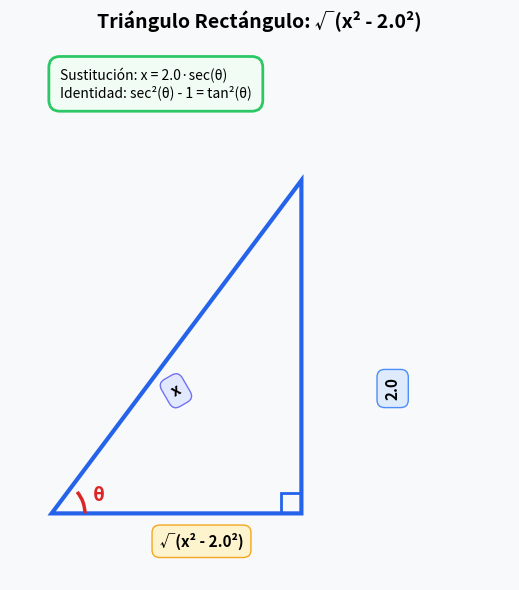

Here is the Python script that generated this plot:
"""
╔══════════════════════════════════════════════════════════════════════════════╗
║                                                                              ║
║    MODELADO COMPUTACIONAL DE INTEGRALES POR SUSTITUCIÓN TRIGONOMÉTRICA       ║
║                                                                              ║
║    Asignatura: Cálculo Integral                                              ║
║    Programa: Tecnología en Desarrollo de Software - UNIPUTUMAYO              ║
║    Descripción:                                                              ║
║    Programa que resuelve integrales por sustitución trigonométrica de        ║
║    forma paso a paso, detectando automáticamente el patrón y aplicando       ║
║    las identidades trigonométricas apropiadas.                               ║
║                                                                              ║
║    Patrones soportados:                                                      ║
║    • √(a² - x²) → x = a·sen(θ)  [Identidad: 1 - sen²(θ) = cos²(θ)]           ║
║    • √(a² + x²) → x = a·tan(θ)  [Identidad: 1 + tan²(θ) = sec²(θ)]           ║
║    • √(x² - a²) → x = a·sec(θ)  [Identidad: sec²(θ) - 1 = tan²(θ)]           ║
║                                                                              ║
╚══════════════════════════════════════════════════════════════════════════════╝
"""

import sympy as sp
from sympy import symbols, sqrt, sin, cos, tan, sec, asin, atan, integrate
from sympy import simplify, trigsimp, latex
import re
from typing import Tuple, Dict, Optional
import matplotlib.pyplot as plt
import matplotlib.patches as patches
import numpy as np
import sys
import math

# Símbolos globales
x, a_sym, theta = symbols('x a theta', real=True, positive=True)

# ---------- Configuración de impresión ----------
def formatear_expresion(expr):
    """
    Formatea una expresión de SymPy para presentación limpia.
    Elimina .0 de números enteros y mejora la visualización.
    """
    expr_str = str(expr)
    # Reemplazar patrones comunes
    expr_str = expr_str.replace('.0', '')
    expr_str = expr_str.replace('**', '^')
    expr_str = expr_str.replace('*', '·')
    expr_str = expr_str.replace('sqrt', '√')
    return expr_str

def expr_a_latex_limpio(expr):
    """
    Convierte expresión a LaTeX sin decimales innecesarios.
    """
    latex_str = latex(expr)
    # Simplificar números enteros
    import re
    latex_str = re.sub(r'(\d+)\.0+(?!\d)', r'\1', latex_str)
    return latex_str

# ---------- Helpers de impresión ASCII mejorados ----------
def linea(sep='─', largo=80):
    """Línea horizontal decorativa"""
    print(sep * largo)

def linea_doble(largo=80):
    """Línea doble para títulos principales"""
    print('═' * largo)

def mostrar_titulo_principal(texto):
    """Título principal con formato destacado"""
    print()
    linea_doble()
    print(f"║  {texto.center(76)}  ║")
    linea_doble()
    print()

def mostrar_titulo_seccion(texto, numero=None):
    """Título de sección con numeración"""
    print()
    if numero:
        linea()
        print(f"┌─ PASO {numero}: {texto}")
        linea()
    else:
        linea()
        print(f"┌─ {texto}")
        linea()
    print()

def mostrar_subtitulo(texto):
    """Subtítulo con formato suave"""
    print(f"\n  ► {texto}")
    print(f"  {'─' * (len(texto) + 4)}")

def mostrar_contenido(etiqueta, contenido, indent=4):
    """Muestra contenido con etiqueta"""
    espacios = ' ' * indent
    print(f"{espacios}• {etiqueta}:")
    if isinstance(contenido, str):
        for linea in contenido.split('\n'):
            print(f"{espacios}  {linea}")
    else:
        print(f"{espacios}  {contenido}")
    print()

def mostrar_formula(descripcion, expr_sympy=None, expr_latex=None):
    """Muestra una fórmula con formato mejorado y limpio"""
    print(f"    ┌─ {descripcion}")
    if expr_sympy is not None:
        print(f"    │")
        # Crear representación matemática limpia
        from sympy.printing import pretty
        pretty_str = pretty(expr_sympy, use_unicode=True)
        
        # Limpiar decimales innecesarios
        pretty_str = pretty_str.replace('.0 ', ' ')
        pretty_str = pretty_str.replace('.0\n', '\n')
        pretty_str = pretty_str.replace('.0)', ')')
        pretty_str = pretty_str.replace('.0²', '²')
        pretty_str = pretty_str.replace('.0*', '*')
        
        for linea in pretty_str.split('\n'):
            print(f"    │   {linea}")
    if expr_latex is not None:
        # Limpiar LaTeX de decimales
        import re
        expr_latex = re.sub(r'(\d+)\.0+(?!\d)', r'\1', expr_latex)
        print(f"    │")
        print(f"    │   LaTeX: {expr_latex}")
    print(f"    └{'─' * 70}")
    print()

def mostrar_caja_info(titulo, contenido):
    """Muestra información en una caja destacada"""
    ancho = 76
    print(f"\n    ╔{'═' * ancho}╗")
    print(f"    ║  {titulo.center(ancho-2)}  ║")
    print(f"    ╠{'═' * ancho}╣")
    for linea in contenido.split('\n'):
        padding = ancho - len(linea) - 2
        print(f"    ║  {linea}{' ' * padding}  ║")
    print(f"    ╚{'═' * ancho}╝\n")

def mostrar_resultado_destacado(titulo, resultado_sympy, latex_str=None):
    """Muestra un resultado importante destacado sin decimales"""
    print()
    print(f"    {'▓' * 78}")
    print(f"    ▓  {titulo.upper().center(74)}  ▓")
    print(f"    {'▓' * 78}")
    print()
    
    from sympy.printing import pretty
    pretty_str = pretty(resultado_sympy, use_unicode=True)
    
    # Limpiar decimales
    pretty_str = pretty_str.replace('.0 ', ' ')
    pretty_str = pretty_str.replace('.0\n', '\n')
    pretty_str = pretty_str.replace('.0)', ')')
    pretty_str = pretty_str.replace('.0²', '²')
    
    for linea in pretty_str.split('\n'):
        print(f"        {linea}")
    
    if latex_str:
        import re
        latex_str = re.sub(r'(\d+)\.0+(?!\d)', r'\1', latex_str)
        print()
        print(f"        LaTeX: {latex_str}")
    
    print()
    print(f"    {'▓' * 78}")
    print()

# ---------- Clase Triángulo mejorada ----------
class TrianguloRectangulo:
    """Clase para visualizar triángulos rectángulos con diseño mejorado."""

    def __init__(self, tipo, parametro_a):
        self.tipo = tipo
        try:
            self.a = float(parametro_a)
        except Exception:
            self.a = 1.0
        self.construir_triangulo()

    def construir_triangulo(self):
        if self.tipo == 'tipo1':
            self.hipotenusa = self.a
            self.cateto_opuesto = 'x'
            self.cateto_adyacente = f'√({self.a}² - x²)'
        elif self.tipo == 'tipo2':
            self.hipotenusa = f'√({self.a}² + x²)'
            self.cateto_opuesto = 'x'
            self.cateto_adyacente = str(self.a)
        else:  # tipo3
            self.hipotenusa = 'x'
            self.cateto_opuesto = f'√(x² - {self.a}²)'
            self.cateto_adyacente = str(self.a)

    def dibujar_triangulo(self, guardar=False, nombre_archivo='triangulo.png'):
        fig, ax = plt.subplots(figsize=(8, 6))
        fig.patch.set_facecolor('#f8f9fa')

        if self.tipo == 'tipo1':
            vertices = np.array([[0, 0], [3.5, 0], [3.5, 2.5]])
            labels = {
                'base': f'x',
                'altura': f'√({self.a}² - x²)',
                'hipotenusa': f'{self.a}'
            }
            titulo = f'Triángulo Rectángulo: √({self.a}² - x²)'
            sustitucion = f'x = {self.a}·sen(θ)'
            identidad = '1 - sen²(θ) = cos²(θ)'
        elif self.tipo == 'tipo2':
            vertices = np.array([[0, 0], [3, 0], [3, 4]])
            labels = {
                'base': f'x',
                'altura': f'{self.a}',
                'hipotenusa': f'√({self.a}² + x²)'
            }
            titulo = f'Triángulo Rectángulo: √({self.a}² + x²)'
            sustitucion = f'x = {self.a}·tan(θ)'
            identidad = '1 + tan²(θ) = sec²(θ)'
        else:
            vertices = np.array([[0, 0], [3, 0], [3, 4]])
            labels = {
                'base': f'√(x² - {self.a}²)',
                'altura': f'{self.a}',
                'hipotenusa': f'x'
            }
            titulo = f'Triángulo Rectángulo: √(x² - {self.a}²)'
            sustitucion = f'x = {self.a}·sec(θ)'
            identidad = 'sec²(θ) - 1 = tan²(θ)'

        # Dibujar triángulo
        triangle = patches.Polygon(vertices, fill=False, edgecolor='#2563eb', linewidth=3)
        ax.add_patch(triangle)

        # Ángulo theta
        angle = patches.Arc((0, 0), 0.8, 0.8, angle=0, theta1=0, theta2=40,
                            color='#dc2626', linewidth=2.5)
        ax.add_patch(angle)
        ax.text(0.5, 0.15, 'θ', fontsize=14, color='#dc2626', weight='bold')

        # Ángulo recto
        square = patches.Rectangle((vertices[1][0]-0.25, vertices[1][1]),
                                0.25, 0.25, fill=False, edgecolor='#2563eb', linewidth=2)
        ax.add_patch(square)

        # Etiquetas de lados
        ax.text(1.8, -0.4, labels['base'], fontsize=11, ha='center', weight='bold',
                bbox=dict(boxstyle='round,pad=0.5', facecolor='#fef3c7', alpha=0.9, edgecolor='#f59e0b'))
        ax.text(4.0, 1.5, labels['altura'], fontsize=11, rotation=90, va='center', weight='bold',
                bbox=dict(boxstyle='round,pad=0.5', facecolor='#dbeafe', alpha=0.9, edgecolor='#3b82f6'))
        ax.text(1.4, 1.4, labels['hipotenusa'], fontsize=11, rotation=30, weight='bold',
                bbox=dict(boxstyle='round,pad=0.5', facecolor='#e0e7ff', alpha=0.9, edgecolor='#6366f1'))

        ax.set_xlim(-0.5, 5.5)
        ax.set_ylim(-0.8, 5.5)
        ax.set_aspect('equal')
        ax.axis('off')

        # Título y información
        plt.title(titulo, fontsize=14, weight='bold', pad=20)
        
        info_box = f'Sustitución: {sustitucion}\nIdentidad: {identidad}'
        ax.text(0.1, 5.0, info_box, fontsize=10, 
                bbox=dict(boxstyle='round,pad=0.8', facecolor='#f0fdf4', 
                         alpha=0.95, edgecolor='#22c55e', linewidth=2))

        plt.tight_layout()

        if guardar:
            plt.savefig(nombre_archivo, dpi=150, bbox_inches='tight', facecolor='#f8f9fa')
            print(f"\n    ✓ Triángulo guardado en '{nombre_archivo}'\n")
        else:
            plt.show()

# ---------- Clase principal mejorada ----------
class SustitucionTrigonometricaInteractiva:
    def __init__(self, funcion, variable=x):
        self.funcion = funcion
        self.variable = variable
        self.tipo_sustitucion = None
        self.parametro_a = None
        self.triangulo = None

    def detectar_tipo_sustitucion(self) -> Optional[str]:
        mostrar_titulo_seccion("Análisis y Detección del Patrón", 1)
        
        mostrar_subtitulo("Función Original")
        
        # Crear representación limpia de la integral
        from sympy.printing import pretty
        funcion_pretty = pretty(self.funcion, use_unicode=True)
        funcion_pretty = funcion_pretty.replace('.0 ', ' ').replace('.0)', ')')
        
        print(f"    Integral a resolver:")
        print()
        for linea in funcion_pretty.split('\n'):
            print(f"         {linea}")
        print(f"    ∫ ─────────────── dx")
        print()
        
        latex_limpio = expr_a_latex_limpio(self.funcion)
        mostrar_formula("Expresión LaTeX", None, r'\int ' + latex_limpio + r' \, dx')

        func_str = str(self.funcion)

        # Patrones de detección
        patron1 = re.search(r'sqrt\(\s*([0-9]+(?:\.[0-9]+)?)\s*-\s*x\*\*2\s*\)', func_str)
        patron2 = re.search(r'sqrt\(\s*([0-9]+(?:\.[0-9]+)?)\s*\+\s*x\*\*2\s*\)', func_str)
        patron3 = re.search(r'sqrt\(\s*x\*\*2\s*-\s*([0-9]+(?:\.[0-9]+)?)\s*\)', func_str)

        if patron1:
            a_cuadrado = int(float(patron1.group(1)))
            self.parametro_a = sp.Integer(int(math.sqrt(a_cuadrado)))
            self.tipo_sustitucion = 'tipo1'
            
            info = (
                f"Forma detectada: √(a² - x²)\n"
                f"Donde: a² = {a_cuadrado}  →  a = {self.parametro_a}\n\n"
                f"Sustitución a usar: x = {self.parametro_a}·sen(θ)\n"
                f"Identidad pitagórica: 1 - sen²(θ) = cos²(θ)"
            )
            mostrar_caja_info("✓ PATRÓN TIPO 1", info)
            return 'tipo1'

        if patron2:
            a_cuadrado = int(float(patron2.group(1)))
            self.parametro_a = sp.Integer(int(math.sqrt(a_cuadrado)))
            self.tipo_sustitucion = 'tipo2'
            
            info = (
                f"Forma detectada: √(a² + x²)\n"
                f"Donde: a² = {a_cuadrado}  →  a = {self.parametro_a}\n\n"
                f"Sustitución a usar: x = {self.parametro_a}·tan(θ)\n"
                f"Identidad pitagórica: 1 + tan²(θ) = sec²(θ)"
            )
            mostrar_caja_info("✓ PATRÓN TIPO 2", info)
            return 'tipo2'

        if patron3:
            a_cuadrado = int(float(patron3.group(1)))
            self.parametro_a = sp.Integer(int(math.sqrt(a_cuadrado)))
            self.tipo_sustitucion = 'tipo3'
            
            info = (
                f"Forma detectada: √(x² - a²)\n"
                f"Donde: a² = {a_cuadrado}  →  a = {self.parametro_a}\n\n"
                f"Sustitución a usar: x = {self.parametro_a}·sec(θ)\n"
                f"Identidad pitagórica: sec²(θ) - 1 = tan²(θ)"
            )
            mostrar_caja_info("✓ PATRÓN TIPO 3", info)
            return 'tipo3'

        mostrar_contenido("Advertencia", "No se detectó un patrón estándar automáticamente.")
        return None

    def construir_triangulo_rectangulo(self):
        mostrar_titulo_seccion("Construcción del Triángulo Rectángulo", 2)
        
        mostrar_subtitulo("Representación Geométrica")
        print("    El triángulo rectángulo nos ayuda a visualizar las relaciones trigonométricas")
        print("    y facilita el proceso de sustitución y desustitución.\n")
        
        self.triangulo = TrianguloRectangulo(self.tipo_sustitucion, self.parametro_a)
        
        try:
            self.triangulo.dibujar_triangulo()
        except Exception as e:
            print(f"    ⚠ Advertencia: No se pudo mostrar el triángulo gráficamente.")
        
        mostrar_subtitulo("Verificación del Teorema de Pitágoras")
        
        if self.tipo_sustitucion == 'tipo1':
            latex_pitagoras = f'{self.parametro_a}^2 = x^2 + (\\sqrt{{{self.parametro_a}^2 - x^2}})^2'
        elif self.tipo_sustitucion == 'tipo2':
            latex_pitagoras = f'(\\sqrt{{{self.parametro_a}^2 + x^2}})^2 = x^2 + {self.parametro_a}^2'
        else:
            latex_pitagoras = f'x^2 = (\\sqrt{{x^2 - {self.parametro_a}^2}})^2 + {self.parametro_a}^2'
        
        print(f"    LaTeX: {latex_pitagoras}\n")

    def aplicar_sustitucion(self):
        mostrar_titulo_seccion("Aplicación de la Sustitución Trigonométrica", 3)
        
        if self.tipo_sustitucion == 'tipo1':
            x_sust = self.parametro_a * sin(theta)
            dx_sust = self.parametro_a * cos(theta)
        elif self.tipo_sustitucion == 'tipo2':
            x_sust = self.parametro_a * tan(theta)
            dx_sust = self.parametro_a * sec(theta)**2
        else:
            x_sust = self.parametro_a * sec(theta)
            dx_sust = self.parametro_a * sec(theta) * tan(theta)

        mostrar_subtitulo("Sustituciones")
        mostrar_formula("Variable x", x_sust, f'x = {latex(x_sust)}')
        mostrar_formula("Diferencial dx", dx_sust, f'dx = {latex(dx_sust)} \\, d\\theta')

        func_sustituida = sp.simplify(self.funcion.subs(self.variable, x_sust))
        expresion_completa = func_sustituida * dx_sust
        
        mostrar_subtitulo("Integral Transformada")
        mostrar_formula("Nueva integral en θ", expresion_completa, 
                       r'\int ' + latex(expresion_completa) + r' \, d\theta')

        return func_sustituida, dx_sust

    def simplificar_con_pitagoras(self, expresion):
        mostrar_titulo_seccion("Simplificación con Identidades Pitagóricas", 4)
        
        mostrar_subtitulo("Expresión Antes de Simplificar")
        print(f"    {sp.pretty(expresion)}\n")

        expr_simplificada = trigsimp(simplify(expresion))

        if self.tipo_sustitucion == 'tipo1':
            explicacion = (
                f"Identidad aplicada: 1 - sen²(θ) = cos²(θ)\n\n"
                f"Al sustituir x = {self.parametro_a}·sen(θ) en √({self.parametro_a}² - x²):\n"
                f"√({self.parametro_a}² - ({self.parametro_a}·sen(θ))²) = √({self.parametro_a}²(1 - sen²(θ)))\n"
                f"                                  = √({self.parametro_a}²·cos²(θ))\n"
                f"                                  = {self.parametro_a}·cos(θ)"
            )
        elif self.tipo_sustitucion == 'tipo2':
            explicacion = (
                f"Identidad aplicada: 1 + tan²(θ) = sec²(θ)\n\n"
                f"Al sustituir x = {self.parametro_a}·tan(θ) en √({self.parametro_a}² + x²):\n"
                f"√({self.parametro_a}² + ({self.parametro_a}·tan(θ))²) = √({self.parametro_a}²(1 + tan²(θ)))\n"
                f"                                  = √({self.parametro_a}²·sec²(θ))\n"
                f"                                  = {self.parametro_a}·sec(θ)"
            )
        else:
            explicacion = (
                f"Identidad aplicada: sec²(θ) - 1 = tan²(θ)\n\n"
                f"Al sustituir x = {self.parametro_a}·sec(θ) en √(x² - {self.parametro_a}²):\n"
                f"√(({self.parametro_a}·sec(θ))² - {self.parametro_a}²) = √({self.parametro_a}²(sec²(θ) - 1))\n"
                f"                                  = √({self.parametro_a}²·tan²(θ))\n"
                f"                                  = {self.parametro_a}·tan(θ)"
            )

        mostrar_caja_info("Proceso de Simplificación", explicacion)
        
        mostrar_subtitulo("Resultado Simplificado")
        mostrar_formula("Expresión simplificada", expr_simplificada, latex(expr_simplificada))

        return expr_simplificada

    def integrar_en_theta(self, expresion):
        mostrar_titulo_seccion("Integración en la Variable θ", 5)
        
        mostrar_subtitulo("Integral a Resolver")
        mostrar_formula("Integrando", expresion, r'\int ' + latex(expresion) + r' \, d\theta')
        
        integral_theta = integrate(expresion, theta)
        
        mostrar_subtitulo("Resultado de la Integración")
        mostrar_formula("Antiderivada en θ", integral_theta, latex(integral_theta) + r' + C')
        
        return integral_theta

    def desustituir(self, resultado_theta):
        mostrar_titulo_seccion("Desustitución: Retorno a la Variable Original x", 6)
        
        mostrar_subtitulo("Relaciones Trigonométricas del Triángulo")
        
        resultado_x = resultado_theta

        if self.tipo_sustitucion == 'tipo1':
            relaciones = (
                f"sen(θ) = x/{self.parametro_a}\n"
                f"cos(θ) = √({self.parametro_a}² - x²)/{self.parametro_a}"
            )
            latex_rel = (f'\\sin(\\theta) = \\frac{{x}}{{{self.parametro_a}}}, \\quad '
                        f'\\cos(\\theta) = \\frac{{\\sqrt{{{self.parametro_a}^2 - x^2}}}}{{{self.parametro_a}}}')
            
            resultado_x = resultado_x.subs(sin(theta), x/self.parametro_a)
            resultado_x = resultado_x.subs(cos(theta), sqrt(self.parametro_a**2 - x**2)/self.parametro_a)
            
        elif self.tipo_sustitucion == 'tipo2':
            relaciones = (
                f"tan(θ) = x/{self.parametro_a}\n"
                f"sec(θ) = √({self.parametro_a}² + x²)/{self.parametro_a}"
            )
            latex_rel = (f'\\tan(\\theta) = \\frac{{x}}{{{self.parametro_a}}}, \\quad '
                        f'\\sec(\\theta) = \\frac{{\\sqrt{{{self.parametro_a}^2 + x^2}}}}{{{self.parametro_a}}}')
            
            resultado_x = resultado_x.subs(tan(theta), x/self.parametro_a)
            resultado_x = resultado_x.subs(sec(theta), sqrt(self.parametro_a**2 + x**2)/self.parametro_a)
            
        else:
            relaciones = (
                f"sec(θ) = x/{self.parametro_a}\n"
                f"tan(θ) = √(x² - {self.parametro_a}²)/{self.parametro_a}"
            )
            latex_rel = (f'\\sec(\\theta) = \\frac{{x}}{{{self.parametro_a}}}, \\quad '
                        f'\\tan(\\theta) = \\frac{{\\sqrt{{x^2 - {self.parametro_a}^2}}}}{{{self.parametro_a}}}')
            
            resultado_x = resultado_x.subs(sec(theta), x/self.parametro_a)
            resultado_x = resultado_x.subs(tan(theta), sqrt(x**2 - self.parametro_a**2)/self.parametro_a)

        print(f"    {relaciones}")
        print(f"\n    LaTeX: {latex_rel}\n")

        resultado_final = simplify(resultado_x)
        
        mostrar_subtitulo("Expresión Final en x")
        mostrar_formula("Resultado", resultado_final, latex(resultado_final) + r' + C')
        
        return resultado_final

    def resolver(self):
        try:
            mostrar_titulo_principal("🧮 RESOLUCIÓN DE INTEGRAL POR SUSTITUCIÓN TRIGONOMÉTRICA")
            
            tipo = self.detectar_tipo_sustitucion()
            if not tipo:
                raise ValueError("No se detectó un patrón estándar para sustitución trigonométrica.")

            self.construir_triangulo_rectangulo()
            func_sust, dx_sust = self.aplicar_sustitucion()
            expresion_completa = func_sust * dx_sust
            expr_simplificada = self.simplificar_con_pitagoras(expresion_completa)
            resultado_theta = self.integrar_en_theta(expr_simplificada)
            resultado_final = self.desustituir(resultado_theta)

            # Resultado final destacado
            mostrar_titulo_principal("✓ RESULTADO FINAL DE LA INTEGRAL")
            mostrar_resultado_destacado(
                "Solución",
                self.funcion,
                None
            )
            print("    =")
            print()
            mostrar_resultado_destacado(
                "",
                resultado_final,
                latex(resultado_final) + r' + C'
            )

            # Verificación
            mostrar_titulo_seccion("Verificación con SymPy", "✓")
            mostrar_subtitulo("Integración Directa")
            verificacion = integrate(self.funcion, x)
            mostrar_formula("Resultado de SymPy", verificacion, latex(verificacion) + r' + C')
            
            return resultado_final

        except Exception as e:
            print("\n    ❌ ERROR EN LA RESOLUCIÓN")
            print(f"    {str(e)}\n")
            return None


# ---------- Menú mejorado ----------
def menu_consola():
    """
    Menú principal para selección de funciones a integrar.
    Permite al usuario elegir entre funciones predefinidas o ingresar una personalizada.
    """
    opciones = {
        1: "1/(x**2 * sqrt(x**2 - 4))",  # Caso sugerido en el PDF
        2: "1/sqrt(9 - x**2)",
        3: "x**2/sqrt(16 + x**2)",
        4: "1/(x * sqrt(x**2 - 25))",
        5: "personalizada"
    }

    mostrar_titulo_principal("📋 MENÚ DE SELECCIÓN DE FUNCIONES")
    
    print("    Seleccione una función para integrar:\n")
    for k, v in opciones.items():
        if k == 5:
            print(f"        [{k}]  Ingresar función personalizada")
        elif k == 1:
            print(f"        [{k}]  ∫ {v} dx  ⭐ (Caso sugerido)")
        else:
            print(f"        [{k}]  ∫ {v} dx")
    print()
    print("    " + "─" * 70)
    
    # Solicitar nivel de detalle
    print("\n    Nivel de detalle:")
    print("        [1] Básico")
    print("        [2] Detallado (por defecto)")
    print("        [3] Completo con gráficos")
    
    try:
        entrada = input("\n    Ingrese opción de función [1-5] (Enter para 1): ").strip()
        opcion = int(entrada) if entrada != "" else 1
        if opcion not in opciones:
            print("\n    ⚠ Opción inválida. Usando opción 1 por defecto.\n")
            opcion = 1
    except Exception:
        print("\n    ⚠ Entrada inválida. Usando opción 1 por defecto.\n")
        opcion = 1

    # Manejo de función personalizada
    if opcion == 5:
        print("\n    Ingrese la función a integrar (use 'x' como variable)")
        print("    Ejemplo: 1/(x**2 * sqrt(x**2 - 9))")
        try:
            func_str = input("\n    f(x) = ").strip()
            if not func_str:
                func_str = opciones[1]
                print(f"    Usando función por defecto: {func_str}")
        except Exception:
            func_str = opciones[1]
            print(f"    Error. Usando función por defecto: {func_str}")
    else:
        func_str = opciones[opcion]
        print(f"\n    ✓ Función seleccionada: {func_str}\n")
    
    try:
        funcion = sp.sympify(func_str)
        resolvedor = SustitucionTrigonometricaInteractiva(funcion, x)
        resolvedor.resolver()
    except Exception as e:
        print(f"\n    ❌ Error al procesar la función: {str(e)}")
        print("    Verifique que la sintaxis sea correcta.\n")


if __name__ == "__main__":
    # Mostrar información del proyecto
    print(__doc__)
    print("\n" + "═" * 80)
    print("  INICIANDO PROGRAMA...")
    print("═" * 80 + "\n")
    
    # Ejecutar menú de consola
    menu_consola()
